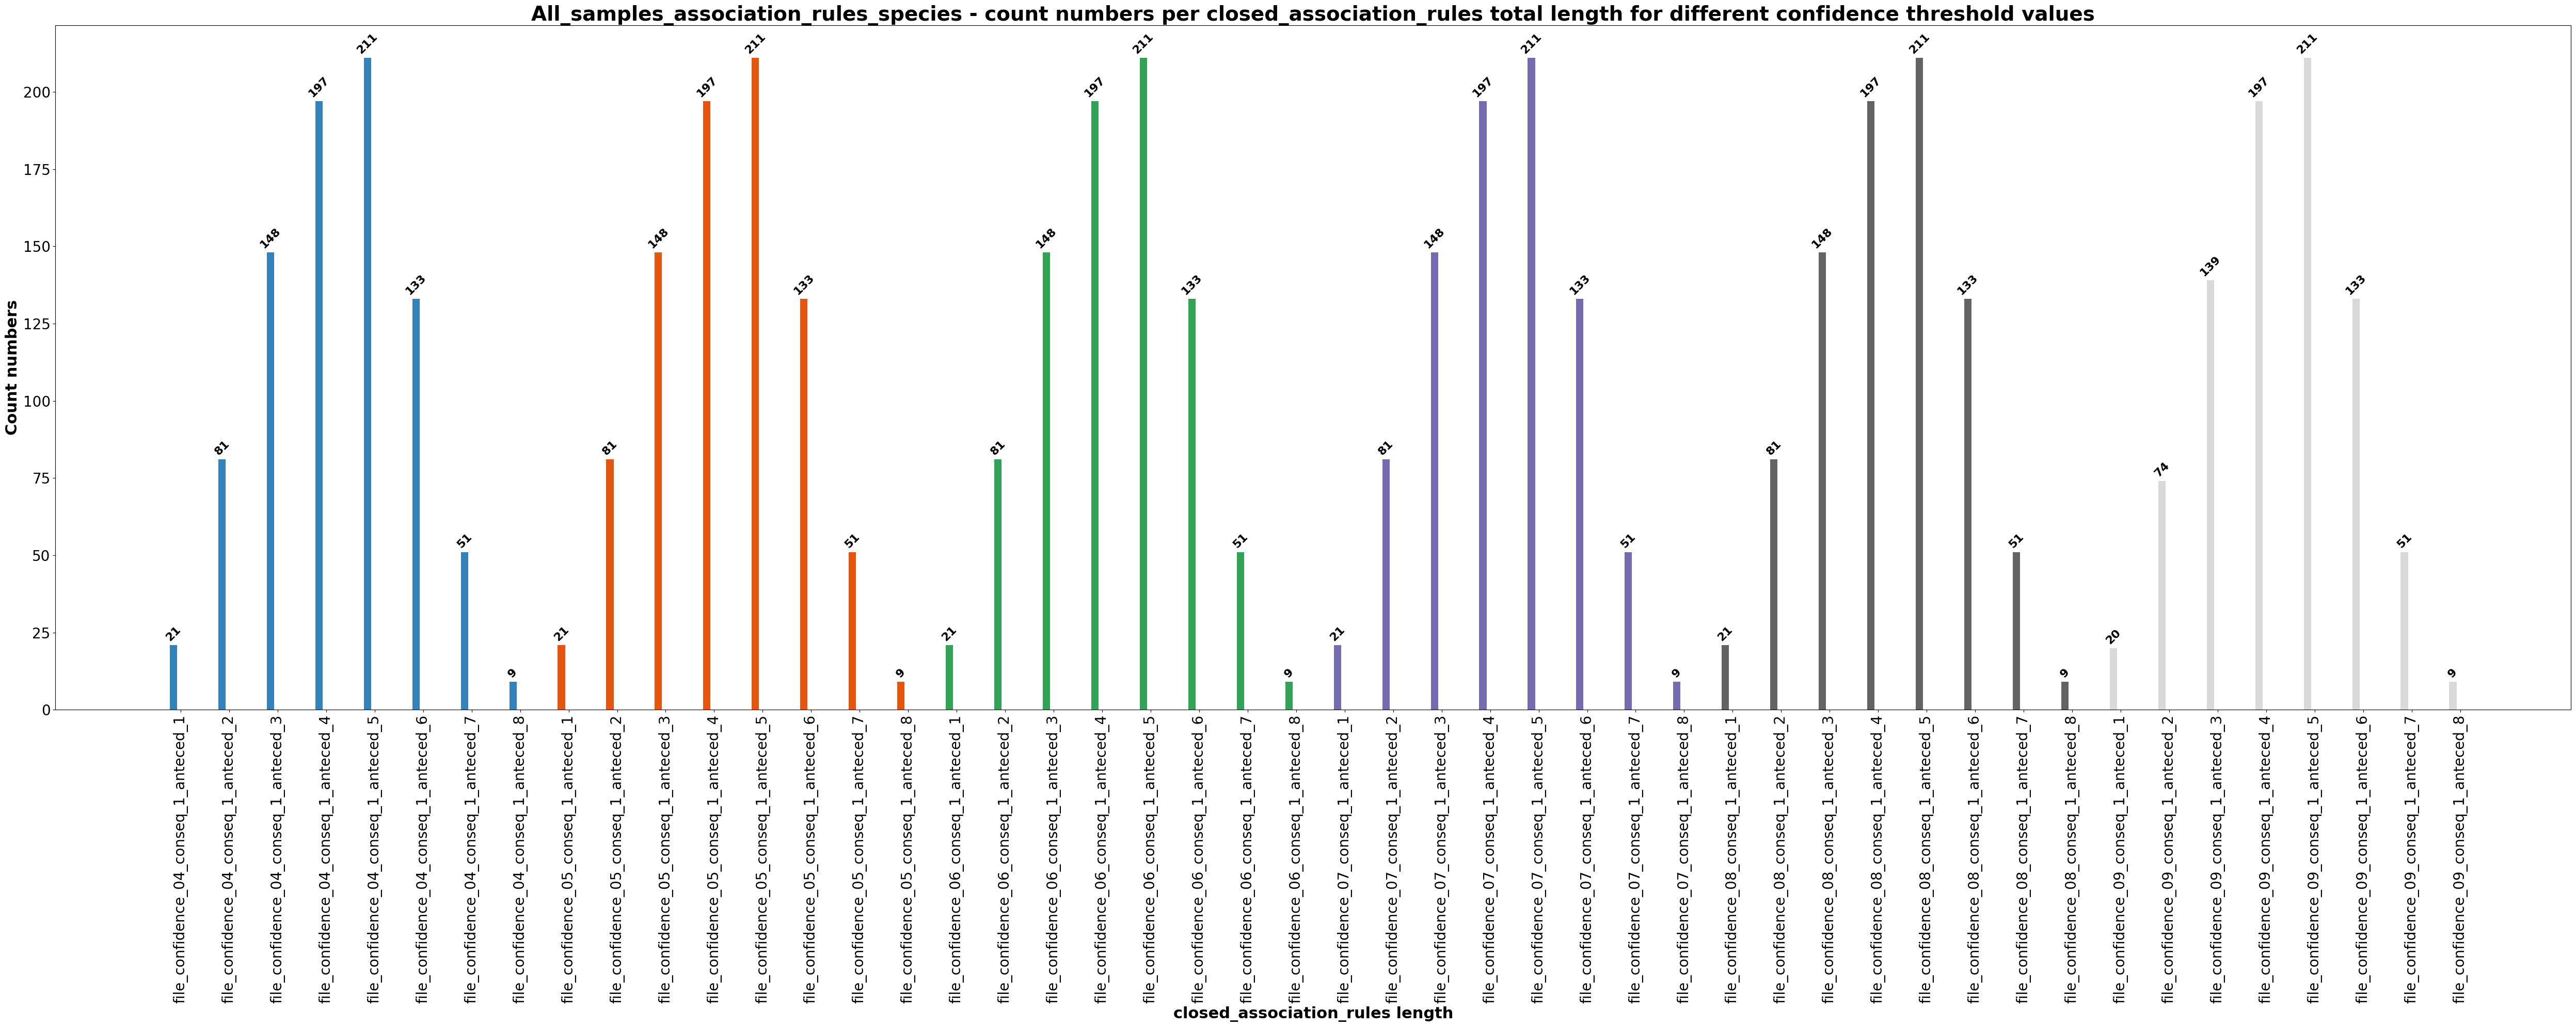

The table this chart was drawn from, first rows:
, count
file_confidence_04_conseq_1_anteced_1, 21
file_confidence_04_conseq_1_anteced_2, 81
file_confidence_04_conseq_1_anteced_3, 148
file_confidence_04_conseq_1_anteced_4, 197
file_confidence_04_conseq_1_anteced_5, 211
file_confidence_04_conseq_1_anteced_6, 133
file_confidence_04_conseq_1_anteced_7, 51
file_confidence_04_conseq_1_anteced_8, 9
file_confidence_05_conseq_1_anteced_1, 21
file_confidence_05_conseq_1_anteced_2, 81
file_confidence_05_conseq_1_anteced_3, 148
file_confidence_05_conseq_1_anteced_4, 197
file_confidence_05_conseq_1_anteced_5, 211
file_confidence_05_conseq_1_anteced_6, 133
file_confidence_05_conseq_1_anteced_7, 51
file_confidence_05_conseq_1_anteced_8, 9
file_confidence_06_conseq_1_anteced_1, 21
file_confidence_06_conseq_1_anteced_2, 81
file_confidence_06_conseq_1_anteced_3, 148
file_confidence_06_conseq_1_anteced_4, 197
file_confidence_06_conseq_1_anteced_5, 211
file_confidence_06_conseq_1_anteced_6, 133
file_confidence_06_conseq_1_anteced_7, 51
file_confidence_06_conseq_1_anteced_8, 9
file_confidence_07_conseq_1_anteced_1, 21
file_confidence_07_conseq_1_anteced_2, 81
file_confidence_07_conseq_1_anteced_3, 148
file_confidence_07_conseq_1_anteced_4, 197
file_confidence_07_conseq_1_anteced_5, 211
file_confidence_07_conseq_1_anteced_6, 133
file_confidence_07_conseq_1_anteced_7, 51
file_confidence_07_conseq_1_anteced_8, 9
file_confidence_08_conseq_1_anteced_1, 21
file_confidence_08_conseq_1_anteced_2, 81
file_confidence_08_conseq_1_anteced_3, 148
file_confidence_08_conseq_1_anteced_4, 197
file_confidence_08_conseq_1_anteced_5, 211
file_confidence_08_conseq_1_anteced_6, 133
file_confidence_08_conseq_1_anteced_7, 51
file_confidence_08_conseq_1_anteced_8, 9
file_confidence_09_conseq_1_anteced_1, 20
file_confidence_09_conseq_1_anteced_2, 74
file_confidence_09_conseq_1_anteced_3, 139
file_confidence_09_conseq_1_anteced_4, 197
file_confidence_09_conseq_1_anteced_5, 211
file_confidence_09_conseq_1_anteced_6, 133
file_confidence_09_conseq_1_anteced_7, 51
file_confidence_09_conseq_1_anteced_8, 9
